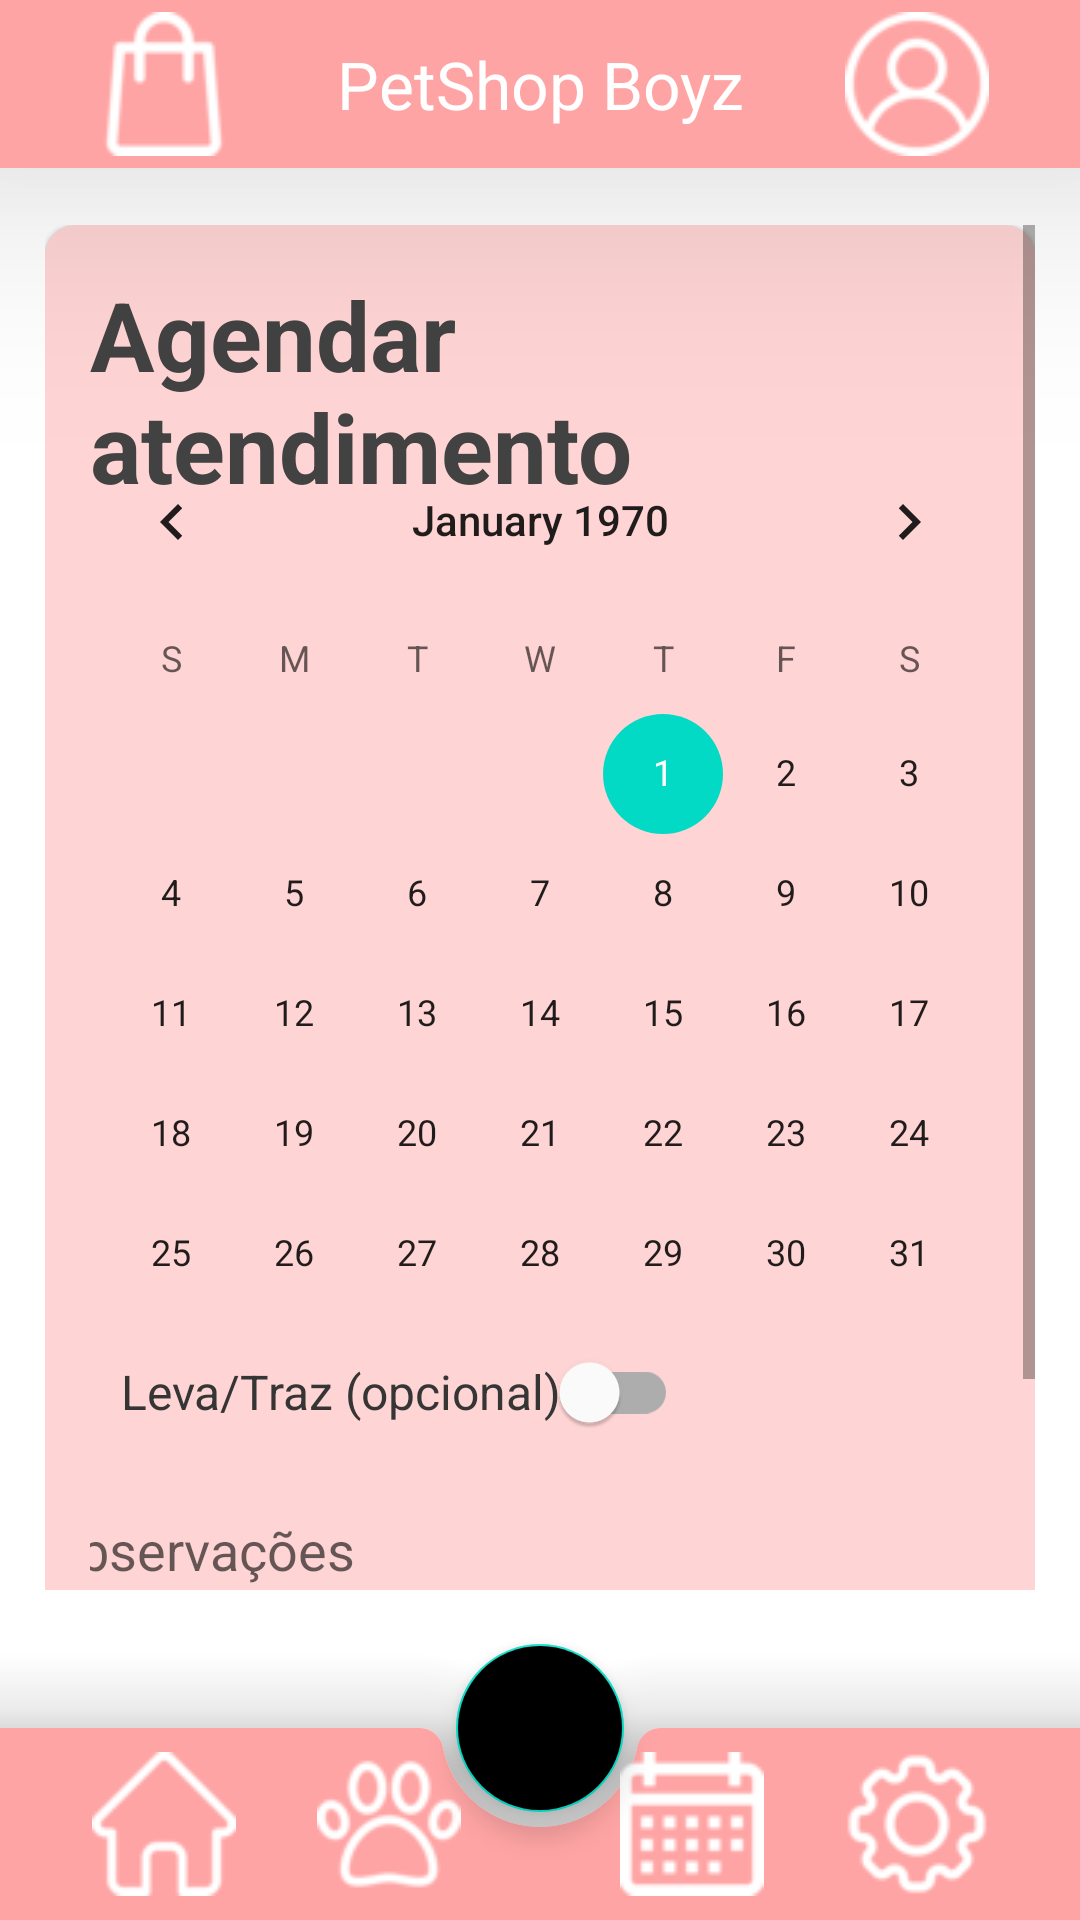

Android layout source for this screen:
<!-- AndroidManifest.xml: application theme Theme.PetShopBoyz_ProgMobile_Univali -->
<!-- res/layout/activity_create_sched.xml -->
<?xml version="1.0" encoding="utf-8"?>
<androidx.coordinatorlayout.widget.CoordinatorLayout xmlns:android="http://schemas.android.com/apk/res/android"
    xmlns:app="http://schemas.android.com/apk/res-auto"
    xmlns:tools="http://schemas.android.com/tools"
    android:id="@+id/homeArea"
    android:layout_width="match_parent"
    android:layout_height="match_parent"
    android:layout_weight="10"
    android:orientation="vertical"
    tools:context=".CreateSchedActivity"
    tools:ignore="ContentDescription">

    <com.google.android.material.appbar.MaterialToolbar
        android:id="@+id/toolbar"
        android:layout_width="match_parent"
        android:layout_height="wrap_content"
        android:layout_weight="1"
        android:background="?attr/colorPrimary"
        android:elevation="50dp"
        android:paddingStart="17dp"
        android:paddingEnd="17dp"
        android:theme="?attr/actionBarTheme">

        <ImageButton
            android:id="@+id/shopButton"
            android:layout_width="75dp"
            android:layout_height="match_parent"
            android:layout_gravity="start"
            android:background="@null"
            android:src="@drawable/shop" />

        <TextView
            android:id="@+id/usuarioText"
            android:layout_width="wrap_content"
            android:layout_height="wrap_content"
            android:layout_gravity="center"
            android:text="@string/tittle"
            android:textAlignment="center"
            android:textAppearance="@style/TextAppearance.AppCompat.Large"
            android:textColor="#FFFFFF" />

        <ImageButton
            android:id="@+id/userButton"
            android:layout_width="75dp"
            android:layout_height="match_parent"
            android:layout_gravity="end"
            android:background="@null"
            android:src="@drawable/user" />

    </com.google.android.material.appbar.MaterialToolbar>


    <FrameLayout
        android:layout_width="match_parent"
        android:layout_height="match_parent"
        android:layout_marginTop="65dp"
        android:layout_marginBottom="100dp"
        android:layout_weight="5"
        android:fadingEdge="horizontal|vertical"
        android:fadingEdgeLength="5dp"
        android:padding="10dp"
        android:paddingStart="15dp"
        android:paddingEnd="15dp">

        <ScrollView
            android:layout_width="fill_parent"
            android:layout_height="match_parent"
            android:orientation="vertical">

            <com.google.android.material.card.MaterialCardView
                android:layout_width="match_parent"
                android:layout_height="wrap_content"
                android:backgroundTint="@color/pink_primary_variant"
                app:cardCornerRadius="10dp"
                app:contentPadding="15dp">

                <TextView
                    android:layout_width="wrap_content"
                    android:layout_height="wrap_content"
                    android:layout_gravity="center|top"
                    android:fontFamily="sans-serif"
                    android:text="Agendar atendimento"
                    android:textColor="#424242"
                    android:textSize="32sp"
                    android:textStyle="bold" />

                <CalendarView
                    android:id="@+id/dateSched"
                    android:layout_width="327dp"
                    android:layout_height="291dp"
                    android:layout_gravity="center|top"
                    android:layout_marginTop="50dp"
                    android:background="@color/pink_primary_variant_darker" />


                <com.google.android.material.switchmaterial.SwitchMaterial
                    android:id="@+id/transportButton"
                    android:layout_width="wrap_content"
                    android:layout_height="wrap_content"
                    android:layout_marginStart="10dp"
                    android:layout_marginTop="350dp"
                    android:text="Leva/Traz (opcional)"
                    android:textAlignment="viewEnd"
                    android:textColor="#353535"
                    android:textSize="16sp" />

                <EditText
                    android:id="@+id/editTextTextPersonName"
                    android:layout_width="340dp"
                    android:layout_height="50dp"
                    android:layout_gravity="center_horizontal"
                    android:layout_marginTop="400dp"
                    android:layout_weight="5"
                    android:autofillHints=""
                    android:ems="10"
                    android:hint="Observações"
                    android:inputType="textPersonName"
                    android:textFontWeight="@integer/material_motion_duration_short_2"
                    tools:ignore="LabelFor"
                    tools:targetApi="p" />


                <Button
                    android:id="@+id/buttonLogin"
                    android:layout_width="wrap_content"
                    android:layout_height="wrap_content"
                    android:layout_gravity="end"
                    android:layout_marginTop="460dp"
                    android:layout_marginEnd="15dp"
                    android:layout_weight="5"
                    android:text="@string/login" />

            </com.google.android.material.card.MaterialCardView>
        </ScrollView>
    </FrameLayout>


    <com.google.android.material.bottomappbar.BottomAppBar
        android:id="@+id/bottom"
        style="@style/Widget.MaterialComponents.BottomAppBar.Colored"
        android:layout_width="match_parent"
        android:layout_height="64dp"
        android:layout_gravity="bottom"
        android:layout_weight="0"
        android:paddingStart="17dp"
        android:paddingEnd="17dp"
        app:elevation="50dp">

        <ImageButton
            android:id="@+id/homeButton"
            android:layout_width="75dp"
            android:layout_height="match_parent"
            android:layout_gravity="start"
            android:background="@null"
            android:src="@drawable/home" />

        <ImageButton
            android:id="@+id/petButton"
            android:layout_width="75dp"
            android:layout_height="match_parent"
            android:layout_gravity="start"
            android:background="@null"
            android:src="@drawable/pet" />

        <ImageButton
            android:id="@+id/settingButton"
            android:layout_width="75dp"
            android:layout_height="match_parent"
            android:layout_gravity="end"
            android:background="@null"
            android:src="@drawable/setting" />

        <ImageButton
            android:id="@+id/calendarButton"
            android:layout_width="75dp"
            android:layout_height="match_parent"
            android:layout_gravity="end"
            android:background="@null"
            android:src="@drawable/calendar" />

    </com.google.android.material.bottomappbar.BottomAppBar>

    <com.google.android.material.floatingactionbutton.FloatingActionButton
        android:id="@+id/newSchedButton"
        android:layout_width="wrap_content"
        android:layout_height="wrap_content"
        android:backgroundTint="@color/pink_primary_dark"
        app:layout_anchor="@+id/bottom"
        app:srcCompat="@drawable/ic_add_24dp"
        tools:ignore="ContentDescription" />

</androidx.coordinatorlayout.widget.CoordinatorLayout>
<!-- resources referenced by this layout -->
<resources>
  <color name="pink_primary_variant">#ffd4d4</color>
  <!-- drawable calendar: png bitmap (drawable, 987 bytes) -->
  <!-- drawable home: png bitmap (drawable, 1001 bytes) -->
  <!-- drawable ic_add_24dp (drawable) -->
  <?xml version="1.0" encoding="utf-8"?>
  <vector xmlns:android="http://schemas.android.com/apk/res/android"
      android:width="64dp"
      android:height="64dp"
      android:viewportWidth="64"
      android:viewportHeight="64">
  
      <group
          android:name="one"
          android:rotation="0"
          android:pivotX="32"
          android:pivotY="32">
  
          <path
              android:strokeColor="@android:color/white"
              android:strokeWidth="6"
              android:strokeLineCap="round"
              android:pathData="M32,3V61" />
      </group>
  
      <group
          android:name="two"
          android:rotation="0"
          android:pivotX="32"
          android:pivotY="32">
  
          <path
              android:strokeColor="@android:color/white"
              android:strokeWidth="6"
              android:strokeLineCap="round"
              android:pathData="M3,32H61" />
      </group>
  </vector>
  <!-- drawable pet: png bitmap (drawable, 1845 bytes) -->
  <!-- drawable setting: png bitmap (drawable, 1784 bytes) -->
  <!-- drawable shop: png bitmap (drawable, 1210 bytes) -->
  <!-- drawable user: png bitmap (drawable, 1726 bytes) -->
  <string name="login">Login</string>
  <string name="tittle">PetShop Boyz</string>
  <style name="Theme.PetShopBoyz_ProgMobile_Univali" parent="Theme.MaterialComponents.DayNight.DarkActionBar">
          
          <item name="colorPrimary">@color/pink_primary</item>
          <item name="colorPrimaryVariant">@color/pink_primary_variant</item>
          <item name="colorOnPrimary">@color/white</item>
          
          <item name="colorSecondary">@color/teal_200</item>
          <item name="colorSecondaryVariant">@color/teal_700</item>
          <item name="colorOnSecondary">@color/black</item>
          
          <item name="android:statusBarColor" tools:targetApi="l">?attr/colorPrimaryVariant</item>
          
      </style>
  <color name="pink_primary">#FFA4A4</color>
  <color name="white">#FFFFFFFF</color>
  <color name="teal_200">#FF03DAC5</color>
  <color name="teal_700">#FF018786</color>
  <color name="black">#FF000000</color>
</resources>
